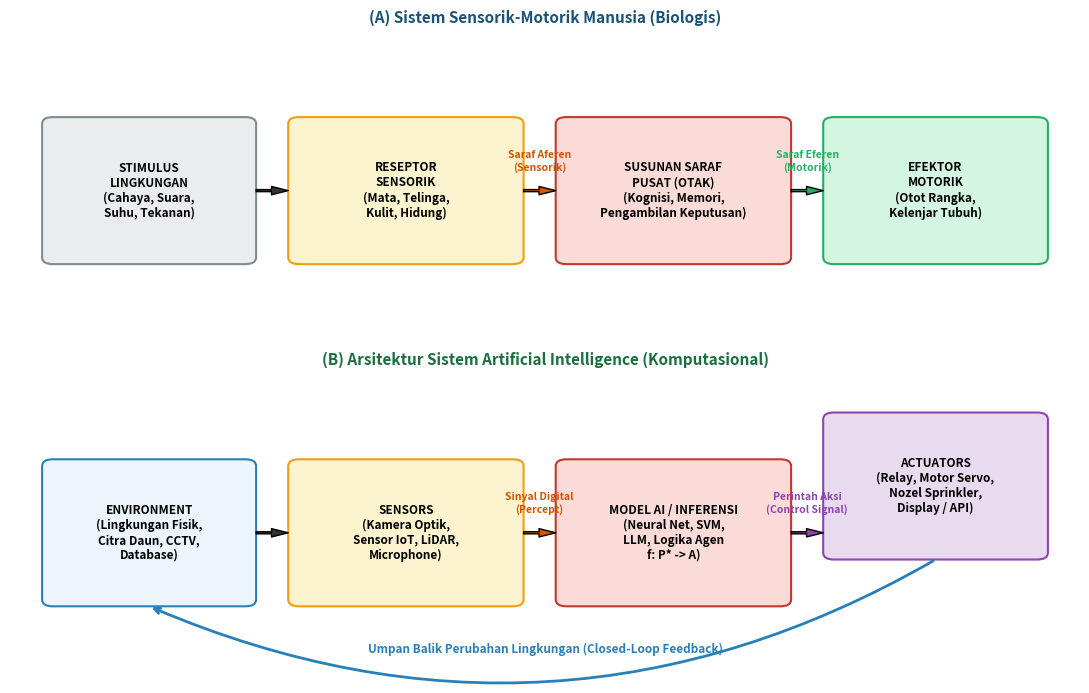

Python code for this plot: (Note: this script raises an exception after producing the figure.)
import matplotlib.pyplot as plt
import matplotlib.patches as patches

fig, (ax1, ax2) = plt.subplots(2, 1, figsize=(11, 7), dpi=300)

for ax in [ax1, ax2]:
    ax.set_xlim(0, 10)
    ax.set_ylim(0, 4.5)
    ax.axis('off')

# --- Panel 1: Sistem Biologis Manusia ---
ax1.set_title('(A) Sistem Sensorik-Motorik Manusia (Biologis)', fontsize=11, fontweight='bold', pad=10, color='#1A5276')

b_stimulus = patches.FancyBboxPatch((0.4, 1.2), 1.8, 2.0, boxstyle='round,pad=0.1', facecolor='#EAECEE', edgecolor='#7F8C8D', lw=1.5)
b_sensor = patches.FancyBboxPatch((2.7, 1.2), 2.0, 2.0, boxstyle='round,pad=0.1', facecolor='#FCF3CF', edgecolor='#F39C12', lw=1.5)
b_brain = patches.FancyBboxPatch((5.2, 1.2), 2.0, 2.0, boxstyle='round,pad=0.1', facecolor='#FADBD8', edgecolor='#C0392B', lw=1.5)
b_motor = patches.FancyBboxPatch((7.7, 1.2), 1.9, 2.0, boxstyle='round,pad=0.1', facecolor='#D5F5E3', edgecolor='#27AE60', lw=1.5)

for b in [b_stimulus, b_sensor, b_brain, b_motor]: ax1.add_patch(b)

ax1.text(1.3, 2.2, 'STIMULUS\nLINGKUNGAN\n(Cahaya, Suara,\nSuhu, Tekanan)', ha='center', va='center', fontweight='bold', fontsize=8.5)
ax1.text(3.7, 2.2, 'RESEPTOR\nSENSORIK\n(Mata, Telinga,\nKulit, Hidung)', ha='center', va='center', fontweight='bold', fontsize=8.5)
ax1.text(6.2, 2.2, 'SUSUNAN SARAF\nPUSAT (OTAK)\n(Kognisi, Memori,\nPengambilan Keputusan)', ha='center', va='center', fontweight='bold', fontsize=8.5)
ax1.text(8.65, 2.2, 'EFEKTOR\nMOTORIK\n(Otot Rangka,\nKelenjar Tubuh)', ha='center', va='center', fontweight='bold', fontsize=8.5)

ax1.annotate('', xy=(2.6, 2.2), xytext=(2.3, 2.2), arrowprops=dict(facecolor='#333', width=1.5, headwidth=6))
ax1.annotate('', xy=(5.1, 2.2), xytext=(4.8, 2.2), arrowprops=dict(facecolor='#D35400', width=1.5, headwidth=6))
ax1.text(4.95, 2.5, 'Saraf Aferen\n(Sensorik)', ha='center', fontsize=7.5, color='#D35400', fontweight='bold')
ax1.annotate('', xy=(7.6, 2.2), xytext=(7.3, 2.2), arrowprops=dict(facecolor='#27AE60', width=1.5, headwidth=6))
ax1.text(7.45, 2.5, 'Saraf Eferen\n(Motorik)', ha='center', fontsize=7.5, color='#27AE60', fontweight='bold')


# --- Panel 2: Arsitektur Artificial Intelligence ---
ax2.set_title('(B) Arsitektur Sistem Artificial Intelligence (Komputasional)', fontsize=11, fontweight='bold', pad=10, color='#196F3D')

b_env = patches.FancyBboxPatch((0.4, 1.2), 1.8, 2.0, boxstyle='round,pad=0.1', facecolor='#EBF5FB', edgecolor='#2980B9', lw=1.5)
b_aisensor = patches.FancyBboxPatch((2.7, 1.2), 2.0, 2.0, boxstyle='round,pad=0.1', facecolor='#FCF3CF', edgecolor='#F39C12', lw=1.5)
b_aicpu = patches.FancyBboxPatch((5.2, 1.2), 2.0, 2.0, boxstyle='round,pad=0.1', facecolor='#FADBD8', edgecolor='#C0392B', lw=1.5)
b_aiactuator = patches.FancyBboxPatch((7.7, 1.9), 1.9, 2.0, boxstyle='round,pad=0.1', facecolor='#E8DAEF', edgecolor='#8E44AD', lw=1.5)

for b in [b_env, b_aisensor, b_aicpu, b_aiactuator]: ax2.add_patch(b)

ax2.text(1.3, 2.2, 'ENVIRONMENT\n(Lingkungan Fisik,\nCitra Daun, CCTV,\nDatabase)', ha='center', va='center', fontweight='bold', fontsize=8.5)
ax2.text(3.7, 2.2, 'SENSORS\n(Kamera Optik,\nSensor IoT, LiDAR,\nMicrophone)', ha='center', va='center', fontweight='bold', fontsize=8.5)
ax2.text(6.2, 2.2, 'MODEL AI / INFERENSI\n(Neural Net, SVM,\nLLM, Logika Agen\nf: P* -> A)', ha='center', va='center', fontweight='bold', fontsize=8.5)
ax2.text(8.65, 2.9, 'ACTUATORS\n(Relay, Motor Servo,\nNozel Sprinkler,\nDisplay / API)', ha='center', va='center', fontweight='bold', fontsize=8.5)

ax2.annotate('', xy=(2.6, 2.2), xytext=(2.3, 2.2), arrowprops=dict(facecolor='#333', width=1.5, headwidth=6))
ax2.annotate('', xy=(5.1, 2.2), xytext=(4.8, 2.2), arrowprops=dict(facecolor='#D35400', width=1.5, headwidth=6))
ax2.text(4.95, 2.5, 'Sinyal Digital\n(Percept)', ha='center', fontsize=7.5, color='#D35400', fontweight='bold')
ax2.annotate('', xy=(7.6, 2.2), xytext=(7.3, 2.2), arrowprops=dict(facecolor='#8E44AD', width=1.5, headwidth=6))
ax2.text(7.45, 2.5, 'Perintah Aksi\n(Control Signal)', ha='center', fontsize=7.5, color='#8E44AD', fontweight='bold')

# Feedback loop arrow from actuator back to environment
ax2.annotate('', xy=(1.3, 1.1), xytext=(8.65, 1.8),
            arrowprops=dict(arrowstyle="->", connectionstyle="arc3,rad=-0.25", color='#2980B9', lw=2))
ax2.text(5.0, 0.4, 'Umpan Balik Perubahan Lingkungan (Closed-Loop Feedback)', ha='center', fontsize=8.5, color='#2980B9', fontweight='bold')

plt.tight_layout()
plt.savefig('e:/Project Buku/docs/assets/analogi_sensorik_motorik.png', dpi=300)
print('Sensorimotor analogy diagram generated successfully!')
